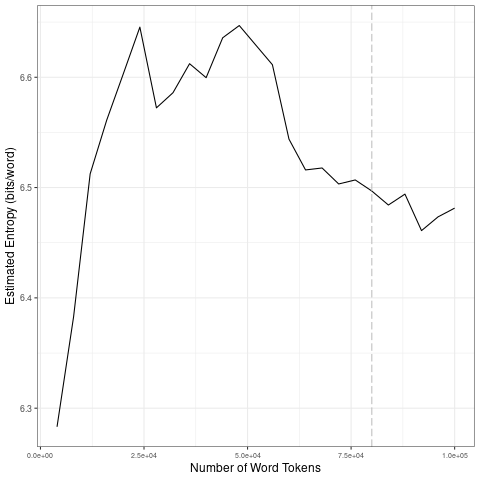

Values plotted in this chart, from the file beside it:
file, entropy.Corpus.Size, entropy.Entropy, sd.Corpus.Size, sd.SD
data/2021_by_es/2021-07-08_tokens_1-gram…, 4000, 6.283, 20000, 0.1326
data/2021_by_es/2021-07-08_tokens_1-gram…, 8000, 6.383, 40000, 0.02799
data/2021_by_es/2021-07-08_tokens_1-gram…, 12000, 6.512, 60000, 0.04093
data/2021_by_es/2021-07-08_tokens_1-gram…, 16000, 6.561, 80000, 0.008749
data/2021_by_es/2021-07-08_tokens_1-gram…, 20000, 6.603, 1e+05, 0.0124
data/2021_by_es/2021-07-08_tokens_1-gram…, 24000, 6.645, 20000, 0.1326
data/2021_by_es/2021-07-08_tokens_1-gram…, 28000, 6.572, 40000, 0.02799
data/2021_by_es/2021-07-08_tokens_1-gram…, 32000, 6.586, 60000, 0.04093
data/2021_by_es/2021-07-08_tokens_1-gram…, 36000, 6.612, 80000, 0.008749
data/2021_by_es/2021-07-08_tokens_1-gram…, 40000, 6.6, 1e+05, 0.0124
data/2021_by_es/2021-07-08_tokens_1-gram…, 44000, 6.636, 20000, 0.1326
data/2021_by_es/2021-07-08_tokens_1-gram…, 48000, 6.647, 40000, 0.02799
data/2021_by_es/2021-07-08_tokens_1-gram…, 52000, 6.629, 60000, 0.04093
data/2021_by_es/2021-07-08_tokens_1-gram…, 56000, 6.611, 80000, 0.008749
data/2021_by_es/2021-07-08_tokens_1-gram…, 60000, 6.544, 1e+05, 0.0124
data/2021_by_es/2021-07-08_tokens_1-gram…, 64000, 6.516, 20000, 0.1326
data/2021_by_es/2021-07-08_tokens_1-gram…, 68000, 6.518, 40000, 0.02799
data/2021_by_es/2021-07-08_tokens_1-gram…, 72000, 6.503, 60000, 0.04093
data/2021_by_es/2021-07-08_tokens_1-gram…, 76000, 6.507, 80000, 0.008749
data/2021_by_es/2021-07-08_tokens_1-gram…, 80000, 6.497, 1e+05, 0.0124
data/2021_by_es/2021-07-08_tokens_1-gram…, 84000, 6.484, 20000, 0.1326
data/2021_by_es/2021-07-08_tokens_1-gram…, 88000, 6.494, 40000, 0.02799
data/2021_by_es/2021-07-08_tokens_1-gram…, 92000, 6.461, 60000, 0.04093
data/2021_by_es/2021-07-08_tokens_1-gram…, 96000, 6.473, 80000, 0.008749
data/2021_by_es/2021-07-08_tokens_1-gram…, 1e+05, 6.481, 1e+05, 0.0124
